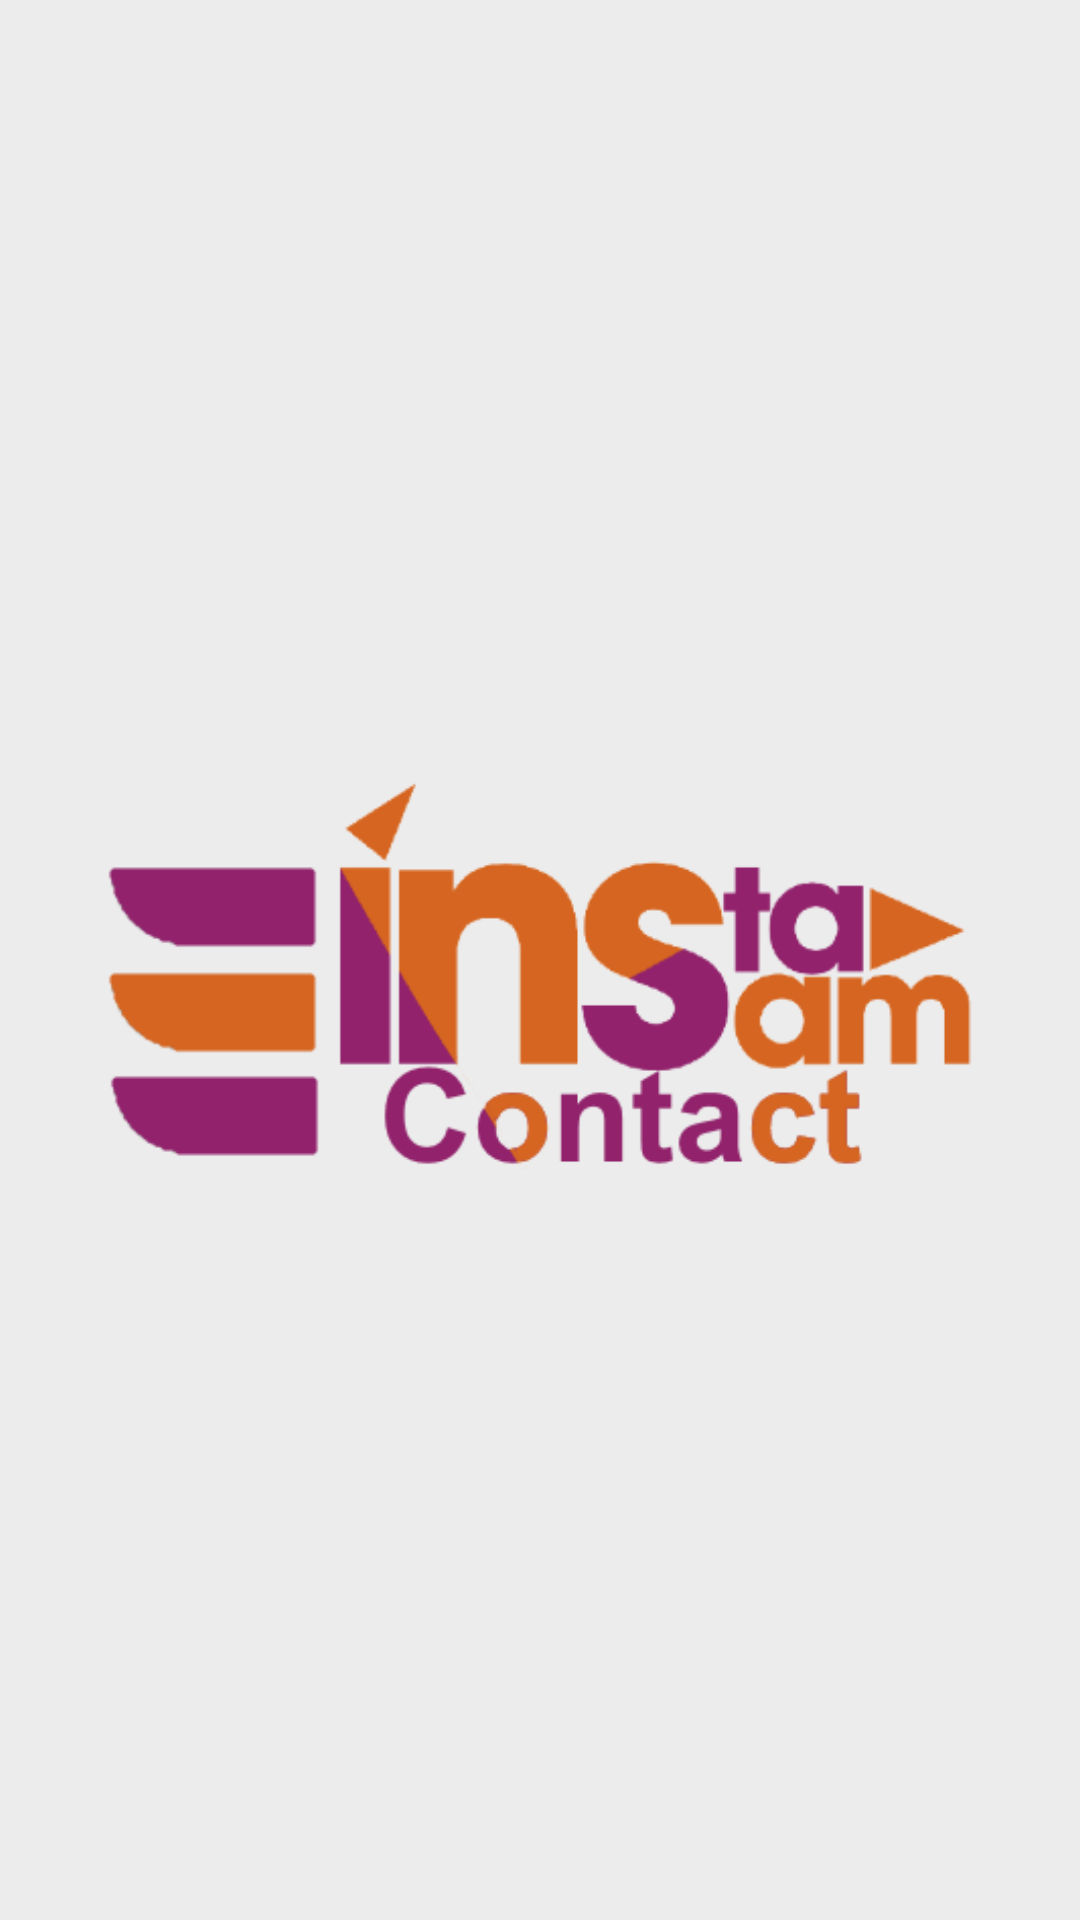

The Android layout XML behind this screen, and the referenced resources:
<!-- AndroidManifest.xml: application theme AppTheme -->
<!-- res/layout/activity_splash.xml -->
<?xml version="1.0" encoding="utf-8"?>
<LinearLayout xmlns:android="http://schemas.android.com/apk/res/android"
    android:layout_width="match_parent"
    android:layout_height="match_parent"
    android:orientation="vertical">

    <ImageView
        android:layout_width="300dp"
        android:layout_height="match_parent"
        android:src="@drawable/logo_splash"
        android:layout_gravity="center"/>

</LinearLayout>
<!-- resources referenced by this layout -->
<resources>
  <!-- drawable logo_splash: png bitmap (drawable, 19439 bytes) -->
  <style name="AppTheme" parent="android:Theme.Material.Light.NoActionBar.Fullscreen">
              
              <item name="android:windowBackground">@color/colorBackground</item>
              <item name="android:paddingRight">3dp</item>
              <item name="android:paddingLeft">3dp</item>
              <item name="android:layout_marginTop">15dp</item>
              <item name="android:layout_marginBottom">10dp</item>
              <item name="android:windowNoTitle">true</item>
              
              <item name="android:buttonStyle">@style/MyButton</item>
              <item name="android:radioButtonStyle">@style/MyRadio</item>
              <item name="android:checkboxStyle">@style/MyCheckBox</item>
              
              <item name="android:editTextStyle">@style/MyEditText</item>
              <item name="android:textViewStyle">@style/MyTextView</item>
              
              <item name="android:datePickerStyle">@style/MyDatePicker</item>
              
              <item name="android:listViewStyle">@style/MyListView</item>
      </style>
  <color name="colorBackground">#ECECEC</color>
  <style name="MyButton" parent="android:Widget.Material.Button">
          <item name="android:textColor">@color/colorPurple</item>
          <item name="android:background">@color/colorButton</item>
          <item name="android:paddingLeft">10dp</item>
          <item name="android:paddingRight">10dp</item>
          <item name="android:textSize">18sp</item>
          <item name="android:minWidth">30dp</item>
      </style>
  <style name="MyRadio" parent="android:Widget.Material.Light.CompoundButton.RadioButton">
          <item name="android:buttonTint">@color/colorPurple</item>
      </style>
  <style name="MyCheckBox" parent="android:Widget.Material.Light.CompoundButton.CheckBox">
          <item name="android:buttonTint">@color/colorPurple</item>
      </style>
  <style name="MyEditText" parent="android:Widget.Material.Light.EditText">
          <item name="android:backgroundTint">@color/colorOrangeTrans</item>
          <item name="android:textColor">@color/colorText</item>
          <item name="android:textColorHint">@color/colorTextHint</item>
      </style>
  <style name="MyTextView" parent="android:Widget.Material.Light.TextView">
          <item name="android:textSize">25dp</item>
      </style>
  <style name="MyDatePicker" parent="android:Widget.Material.Light.DatePicker">
          <item name="android:headerBackground">@color/colorOrange</item>
          <item name="android:calendarTextColor">@color/colorText</item>
          <item name="android:dayOfWeekBackground">@color/colorOrange</item>
          <item name="android:dayOfWeekTextAppearance">@color/colorOrange</item>
          <item name="android:colorBackground">@color/colorButton</item>
          <item name="android:yearListSelectorColor">@color/colorOrangeTrans</item>
          <item name="android:colorFocusedHighlight">@color/colorOrange</item>
          <item name="android:datePickerMode">calendar</item>
          <item name="android:unfocusedMonthDateColor">@color/colorOrangeTrans</item>
      </style>
  <style name="MyListView" parent="android:Widget.Material.Light.ListView">
          <item name="android:background">@color/colorBackground</item>
          <item name="android:dividerHeight">1dp</item>
          <item name="android:focusableInTouchMode">false</item>
          <item name="android:listPreferredItemHeight">10dp</item>
      </style>
  <color name="colorPurple">#8A1F76</color>
  <color name="colorButton">#D8D8D8</color>
  <color name="colorOrangeTrans">#8CD9612B</color>
  <color name="colorText">#000000</color>
  <color name="colorTextHint">#ACACAC</color>
  <color name="colorOrange">#D9612B</color>
</resources>
